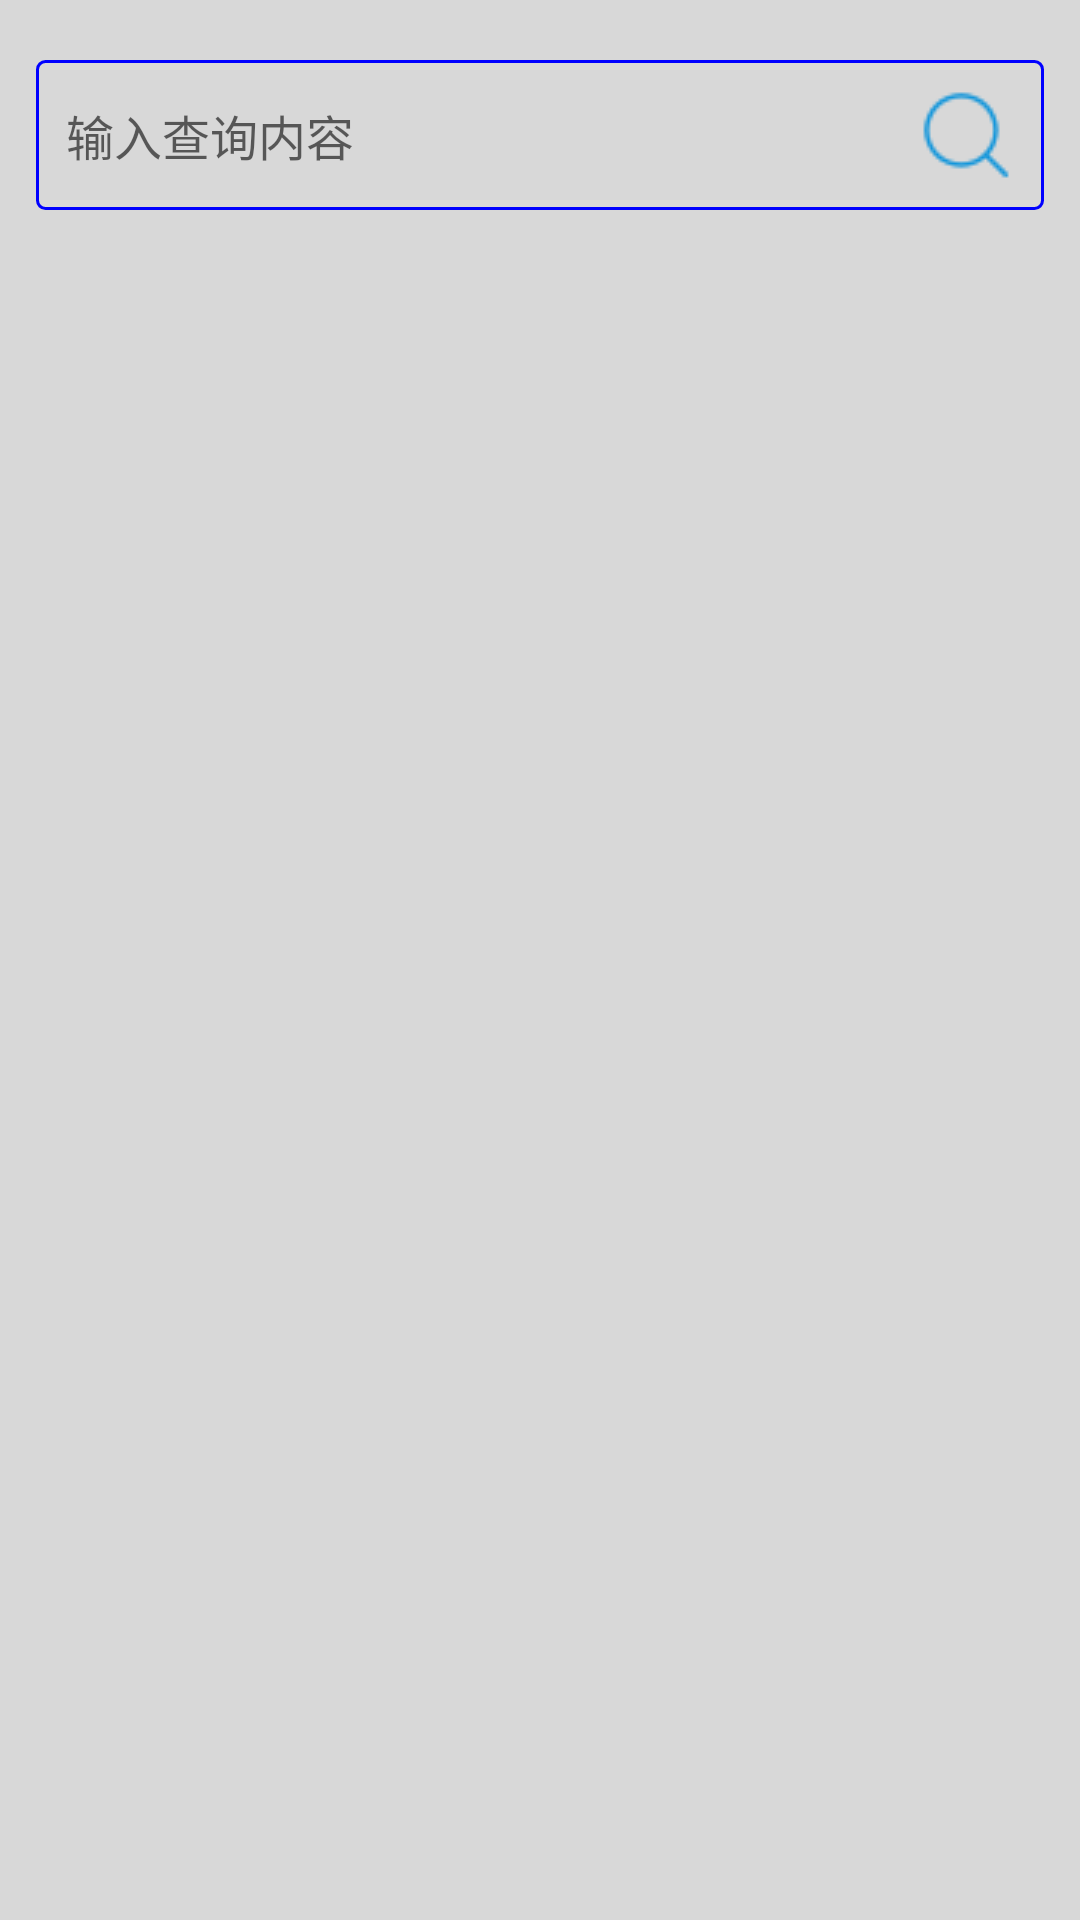

The Android layout XML behind this screen, and the referenced resources:
<!-- AndroidManifest.xml: application theme AppTheme -->
<!-- res/layout/activity_main.xml -->
<?xml version="1.0" encoding="utf-8"?>
<LinearLayout xmlns:android="http://schemas.android.com/apk/res/android"
    android:id="@+id/activity_main"
    android:layout_width="match_parent"
    android:layout_height="match_parent"
    android:background="@color/background"
    android:orientation="vertical">

    <LinearLayout
        android:id="@+id/page_layout"
        android:layout_width="match_parent"
        android:layout_height="match_parent"
        android:layout_margin="12dp"
        android:orientation="vertical">

        
        <FrameLayout
            android:layout_width="match_parent"
            android:layout_height="50dp"
            android:layout_marginBottom="5dp"
            android:layout_marginTop="8dp"
            android:orientation="horizontal">

            <EditText
                android:id="@+id/wordInput"
                android:layout_width="match_parent"
                android:layout_height="match_parent"
                android:background="@drawable/edittextstroke"
                android:maxLines="1"
                android:textAppearance="?android:attr/textAppearanceListItemSmall"
                android:hint="输入查询内容"
                android:paddingLeft="10dp" />

            <ImageButton
                android:id="@+id/queryButton"
                android:layout_width="wrap_content"
                android:layout_height="match_parent"
                android:layout_gravity="right"
                android:background="@android:color/transparent"
                android:onClick="doQuery"
                android:paddingRight="10dp"
                android:src="@drawable/query" />

        </FrameLayout>
        
        <LinearLayout
            android:id="@+id/content_layout"
            android:layout_width="match_parent"
            android:layout_height="match_parent"
            android:orientation="vertical"
            android:visibility="invisible">
            
            <LinearLayout
                android:layout_width="match_parent"
                android:layout_height="wrap_content"
                android:orientation="vertical"
                android:layout_marginTop="15dp" >
                <TextView
                    android:layout_width="match_parent"
                    android:layout_height="wrap_content"
                    android:layout_marginBottom="@dimen/title_bottom_margin"
                    android:text="发音"/>
                <LinearLayout
                    android:layout_width="match_parent"
                    android:layout_height="78dp"
                    android:layout_marginBottom="15dp"
                    android:background="@drawable/content_shadow"
                    android:orientation="vertical"
                    android:padding="8dp">
                    
                    <LinearLayout
                        android:layout_width="match_parent"
                        android:layout_height="match_parent"
                        android:layout_weight="1">

                        <TextView
                            android:layout_width="wrap_content"
                            android:layout_height="match_parent"
                            android:layout_marginRight="@dimen/phonetic_margin_right"
                            android:gravity="center"
                            android:text="美式:"
                            android:textSize="@dimen/text_size" />

                        <ImageButton
                            android:id="@+id/us_voice"
                            android:layout_width="wrap_content"
                            android:layout_height="match_parent"
                            android:layout_marginRight="@dimen/phonetic_margin_right"
                            android:background="@android:color/transparent"
                            android:onClick="playVoice"
                            android:src="@drawable/voice" />

                        <TextView
                            android:id="@+id/us_phonetic"
                            android:layout_width="wrap_content"
                            android:layout_height="match_parent"
                            android:gravity="center"
                            android:minEms="2"
                            android:textSize="@dimen/text_size" />

                    </LinearLayout>

                    <LinearLayout
                        android:layout_width="match_parent"
                        android:layout_height="10dp"></LinearLayout>
                    
                    <LinearLayout
                        android:layout_width="match_parent"
                        android:layout_height="match_parent"
                        android:layout_weight="1">

                        <TextView
                            android:layout_width="wrap_content"
                            android:layout_height="match_parent"
                            android:layout_marginRight="@dimen/phonetic_margin_right"
                            android:gravity="center"
                            android:text="英式:"
                            android:textSize="@dimen/text_size" />

                        <ImageButton
                            android:id="@+id/uk_voice"
                            android:layout_width="wrap_content"
                            android:layout_height="match_parent"
                            android:layout_marginRight="@dimen/phonetic_margin_right"
                            android:background="@android:color/transparent"
                            android:onClick="playVoice"
                            android:src="@drawable/voice" />

                        <TextView
                            android:id="@+id/uk_phonetic"
                            android:layout_width="wrap_content"
                            android:layout_height="match_parent"
                            android:gravity="center"
                            android:minEms="2"
                            android:textSize="@dimen/text_size" />

                    </LinearLayout>
                </LinearLayout>
            </LinearLayout>
            
            <ScrollView
                android:id="@+id/scrollView"
                android:layout_width="match_parent"
                android:layout_height="match_parent"
                android:visibility="visible">

                <LinearLayout
                    android:layout_width="match_parent"
                    android:layout_height="match_parent"
                    android:orientation="vertical">

                    
                    <TextView
                        android:layout_width="match_parent"
                        android:layout_height="wrap_content"
                        android:layout_marginBottom="@dimen/title_bottom_margin"
                        android:text="翻译"
                        android:textSize="@dimen/text_size" />

                    <com.apologizebao.ui.ExpandListView
                        android:id="@+id/explansListView"
                        android:layout_width="match_parent"
                        android:layout_height="match_parent"
                        android:layout_marginBottom="20dp"
                        android:background="@drawable/content_shadow">>

                    </com.apologizebao.ui.ExpandListView>

                    
                    <TextView
                        android:layout_width="match_parent"
                        android:layout_height="wrap_content"
                        android:layout_marginBottom="@dimen/title_bottom_margin"
                        android:text="Web"
                        android:textSize="@dimen/text_size" />

                    <com.apologizebao.ui.ExpandListView
                        android:id="@+id/webListView"
                        android:layout_width="match_parent"
                        android:layout_height="wrap_content"
                        android:background="@drawable/content_shadow">
                        android:layout_marginBottom="20dp">
                    </com.apologizebao.ui.ExpandListView>

                </LinearLayout>
            </ScrollView>
        </LinearLayout>

    </LinearLayout>

</LinearLayout>
<!-- resources referenced by this layout -->
<resources>
  <color name="background">#D8D8D8</color>
  <dimen name="phonetic_margin_right">12dp</dimen>
  <dimen name="text_size">17sp</dimen>
  <!-- drawable content_shadow (drawable) -->
  <?xml version="1.0" encoding="utf-8"?>
  <shape xmlns:android="http://schemas.android.com/apk/res/android">
      <corners android:radius="2dp"/>
      <solid android:color="@color/contenground" />
  </shape>
  <!-- drawable edittextstroke (drawable) -->
  <?xml version="1.0" encoding="utf-8"?>
  <shape xmlns:android="http://schemas.android.com/apk/res/android">
      <solid android:color="#00ff00ff" />
      <corners android:radius="8px" />
      <stroke
          android:width="3px"
          android:color="#0000FF" />
  </shape>
  <!-- drawable query: png bitmap (drawable, 807 bytes) -->
  <!-- drawable voice: png bitmap (drawable, 615 bytes) -->
  <style name="AppTheme" parent="Theme.AppCompat.Light.DarkActionBar">
          
          <item name="colorPrimary">@color/colorPrimary</item>
          <item name="colorPrimaryDark">@color/colorPrimaryDark</item>
          <item name="colorAccent">@color/colorAccent</item>
      </style>
  <color name="contenground">#FFFFFF</color>
  <color name="colorPrimary">#3F51B5</color>
  <color name="colorPrimaryDark">#303F9F</color>
  <color name="colorAccent">#FF4081</color>
</resources>
